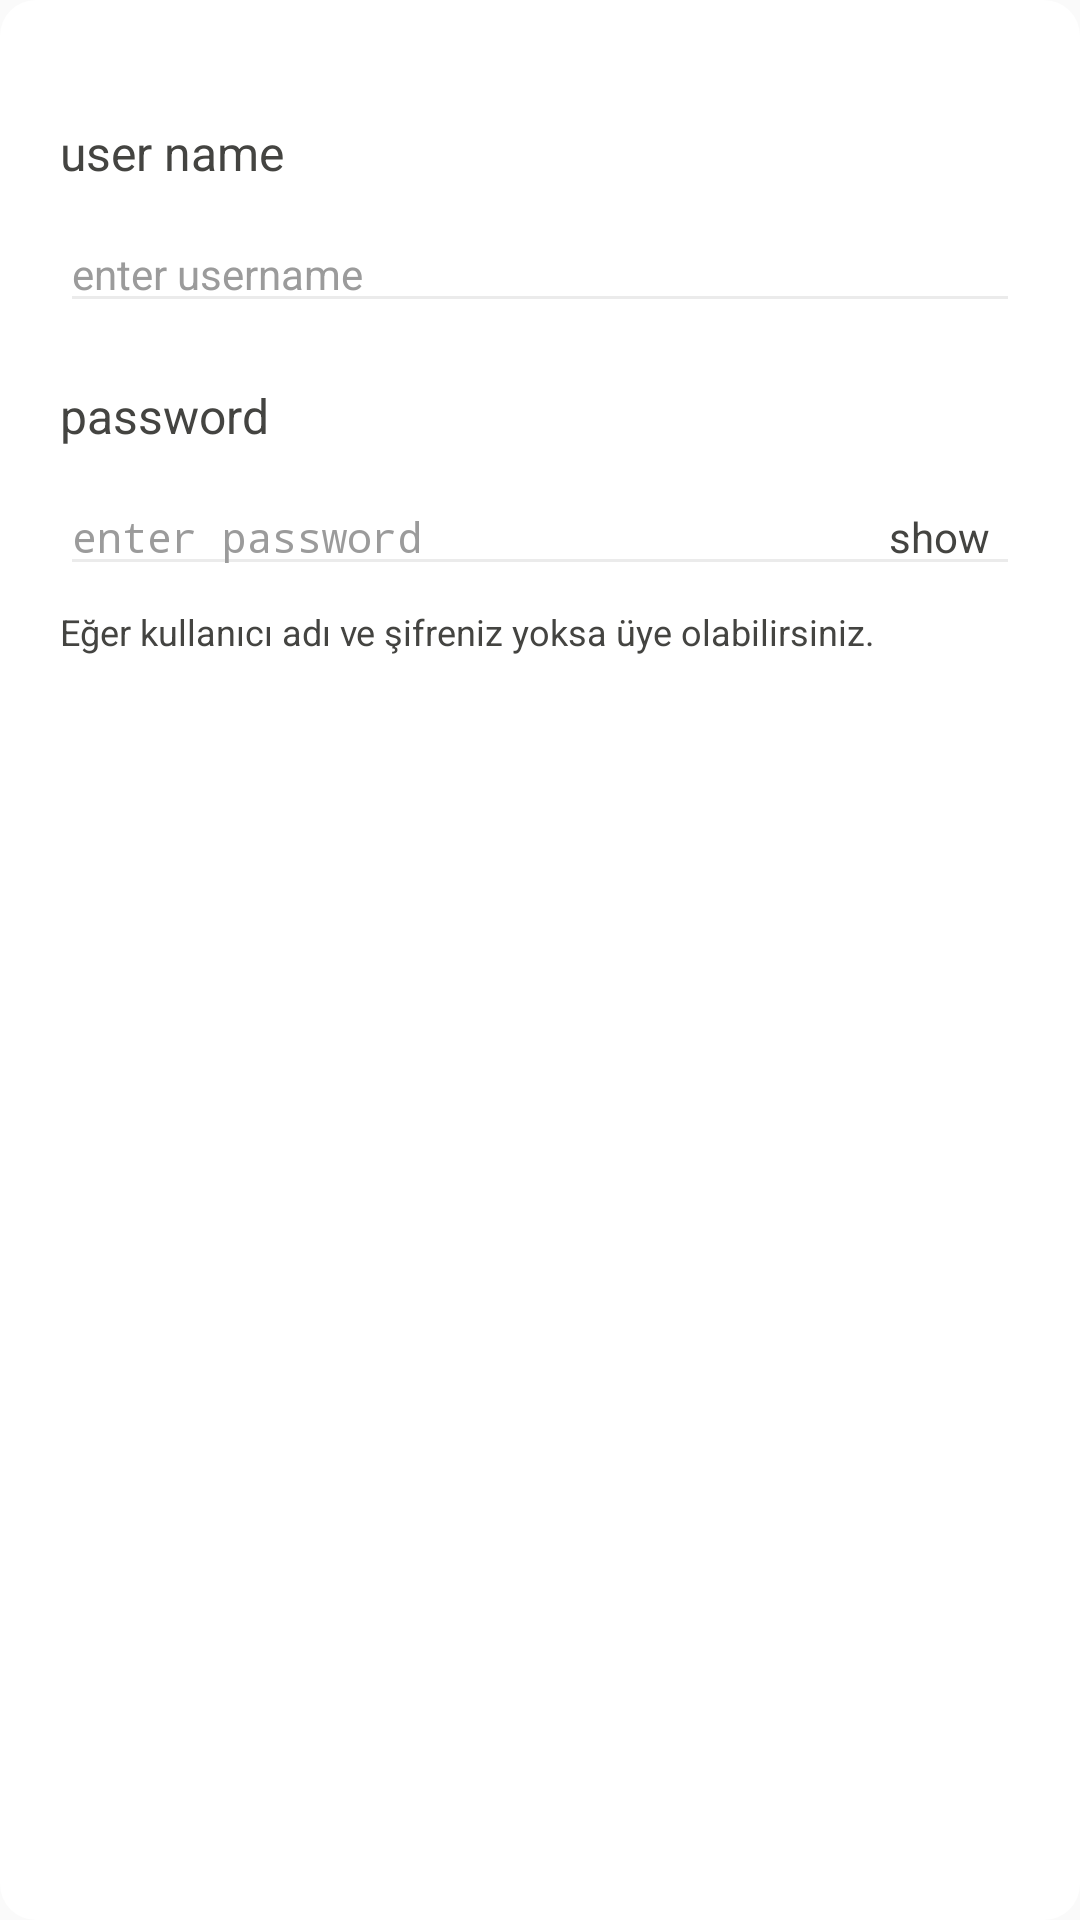

The Android layout XML behind this screen, and the referenced resources:
<!-- AndroidManifest.xml: application theme AppTheme -->
<!-- res/layout/panel.xml -->
<?xml version="1.0" encoding="utf-8"?>
<LinearLayout xmlns:android="http://schemas.android.com/apk/res/android"
    xmlns:app="http://schemas.android.com/apk/res-auto"
    android:orientation="vertical"
    android:layout_width="match_parent"
    android:layout_height="wrap_content"
    android:layout_gravity="center"
    android:background="@drawable/back_panel"
    android:paddingTop="40dp"
    android:paddingBottom="44dp"
    android:paddingLeft="20dp"
    android:paddingRight="20dp"
    android:layout_marginLeft="20dp"
    android:layout_marginRight="20dp"
    android:id="@+id/panel"

    >

    <TextView
        android:id="@+id/txtpanelKullaniciAdi"
        android:layout_width="wrap_content"
        android:layout_height="wrap_content"
        android:text="user name"
        android:textColor="#444441"
        android:textSize="16sp"
        />

    <EditText
        android:id="@+id/edtpanelKullaniciAdi"
        android:layout_width="match_parent"
        android:layout_height="wrap_content"
        android:hint="enter username"
        android:layout_marginTop="10dp"
        android:textSize="14sp"
        android:textColorHint="#9B9B9B"
        android:textColor="#444441"
        android:backgroundTint="#EBEBEB"
        android:focusable="true"
        android:focusableInTouchMode="true"
        android:maxLines="1"
        android:lines="1"
        android:inputType="textVisiblePassword|textNoSuggestions"
        android:nextFocusForward="@id/edtpanelSifre"
        />

    <TextView
        android:id="@+id/txtpanelSifre"
        android:layout_width="wrap_content"
        android:layout_height="wrap_content"
        android:text="password"
        android:layout_marginTop="20dp"
        android:textColor="#444441"
        android:textSize="16sp"
        />




    <RelativeLayout
        android:layout_width="match_parent"
        android:layout_height="wrap_content">
        <EditText
            android:id="@+id/edtpanelSifre"
            android:layout_width="match_parent"
            android:layout_height="wrap_content"
            android:hint="enter password"
            android:layout_marginTop="10dp"
            android:textSize="14sp"
            android:textColorHint="#9B9B9B"
            android:textColor="#444441"
            android:inputType="textPassword"
            android:backgroundTint="#EBEBEB"
            android:maxLines="1"
            android:lines="1"
            />

        <TextView
            android:id="@+id/txtpanelSifreGoster"
            android:layout_width="wrap_content"
            android:layout_height="wrap_content"
            android:text="show"
            android:layout_alignBaseline="@+id/edtpanelSifre"
            android:layout_alignRight="@id/edtpanelSifre"
            android:layout_marginRight="10dp"
            android:visibility="visible"
            android:textColor="#444441"
            android:textSize="14sp"
            android:onClick="edtPanelSifreGoster"
            />

    </RelativeLayout>

    
    <TextView
        android:id="@+id/txtpanelAciklama"
        android:layout_width="wrap_content"
        android:layout_height="wrap_content"
        android:text="Eğer kullanıcı adı ve şifreniz yoksa üye olabilirsiniz.                    "
        android:textSize="12sp"
        android:layout_marginTop="7dp"
        android:textColor="#444441"
        />


</LinearLayout>
<!-- resources referenced by this layout -->
<resources>
  <!-- drawable back_panel (drawable) -->
  <?xml version="1.0" encoding="utf-8"?>
  <selector xmlns:android="http://schemas.android.com/apk/res/android">
      <item>
          <shape android:shape="rectangle"
              android:padding="10dp">
              <corners
                  android:radius="12dp"
                  android:bottomRightRadius="12dp"
                  android:bottomLeftRadius="12dp"
                  android:topLeftRadius="12dp"
                  android:topRightRadius="12dp"/>
              <gradient
                  android:startColor="#fff"
                  android:endColor="#fff"
                  />
          </shape>
      </item>
      <padding android:left="0dp" android:top="0dp" android:right="0dp" android:bottom="0dp" />
  </selector>
  <style name="AppTheme" parent="Theme.AppCompat.Light.DarkActionBar">
          
          <item name="colorPrimary">@color/colorPrimary</item>
          <item name="colorPrimaryDark">@color/colorPrimaryDark</item>
          <item name="colorAccent">@color/colorAccent</item>
      </style>
  <color name="colorPrimary">#ea474a</color>
  <color name="colorPrimaryDark">#cf2a2d</color>
  <color name="colorAccent">#1e344b</color>
</resources>
